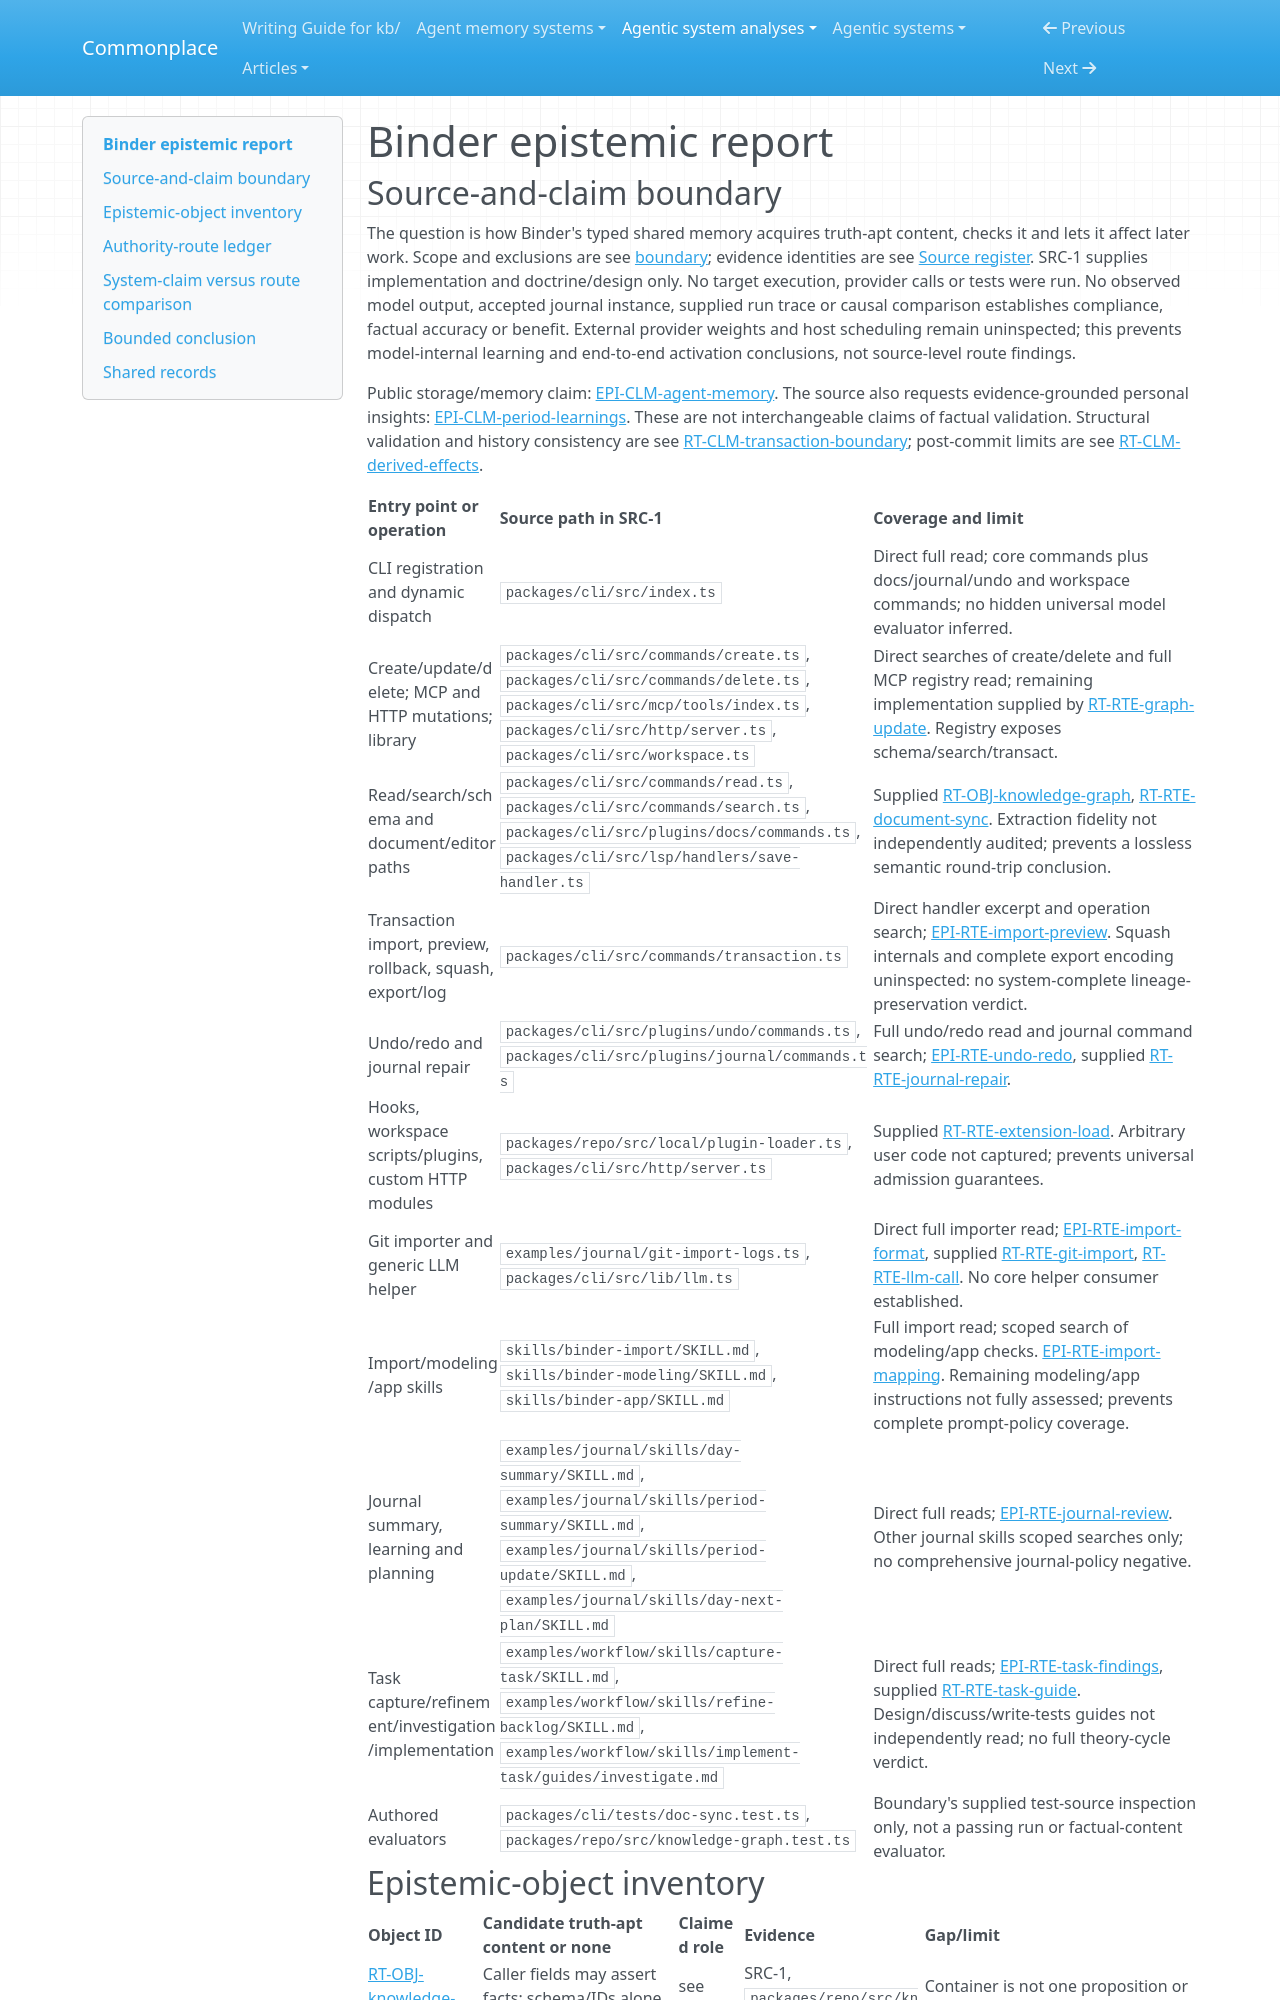

repository: zby/commonplace · page: agentic-system-analyses/retained/mpazik--binder/epistemic/index.html · generator: mkdocs

---
type: agentic-system-analyses/types/agentic-system-epistemic-report.md
description: "Binder epistemic routes: structural admission, model-generated journal candidates and human-guided reliance."
run-id: AAS-2026-10-15-binder-a35c41531d40-01
reviewed-boundary: e4066d750ac5c6918706f44b12daa261b261106e
---

# Binder epistemic report
